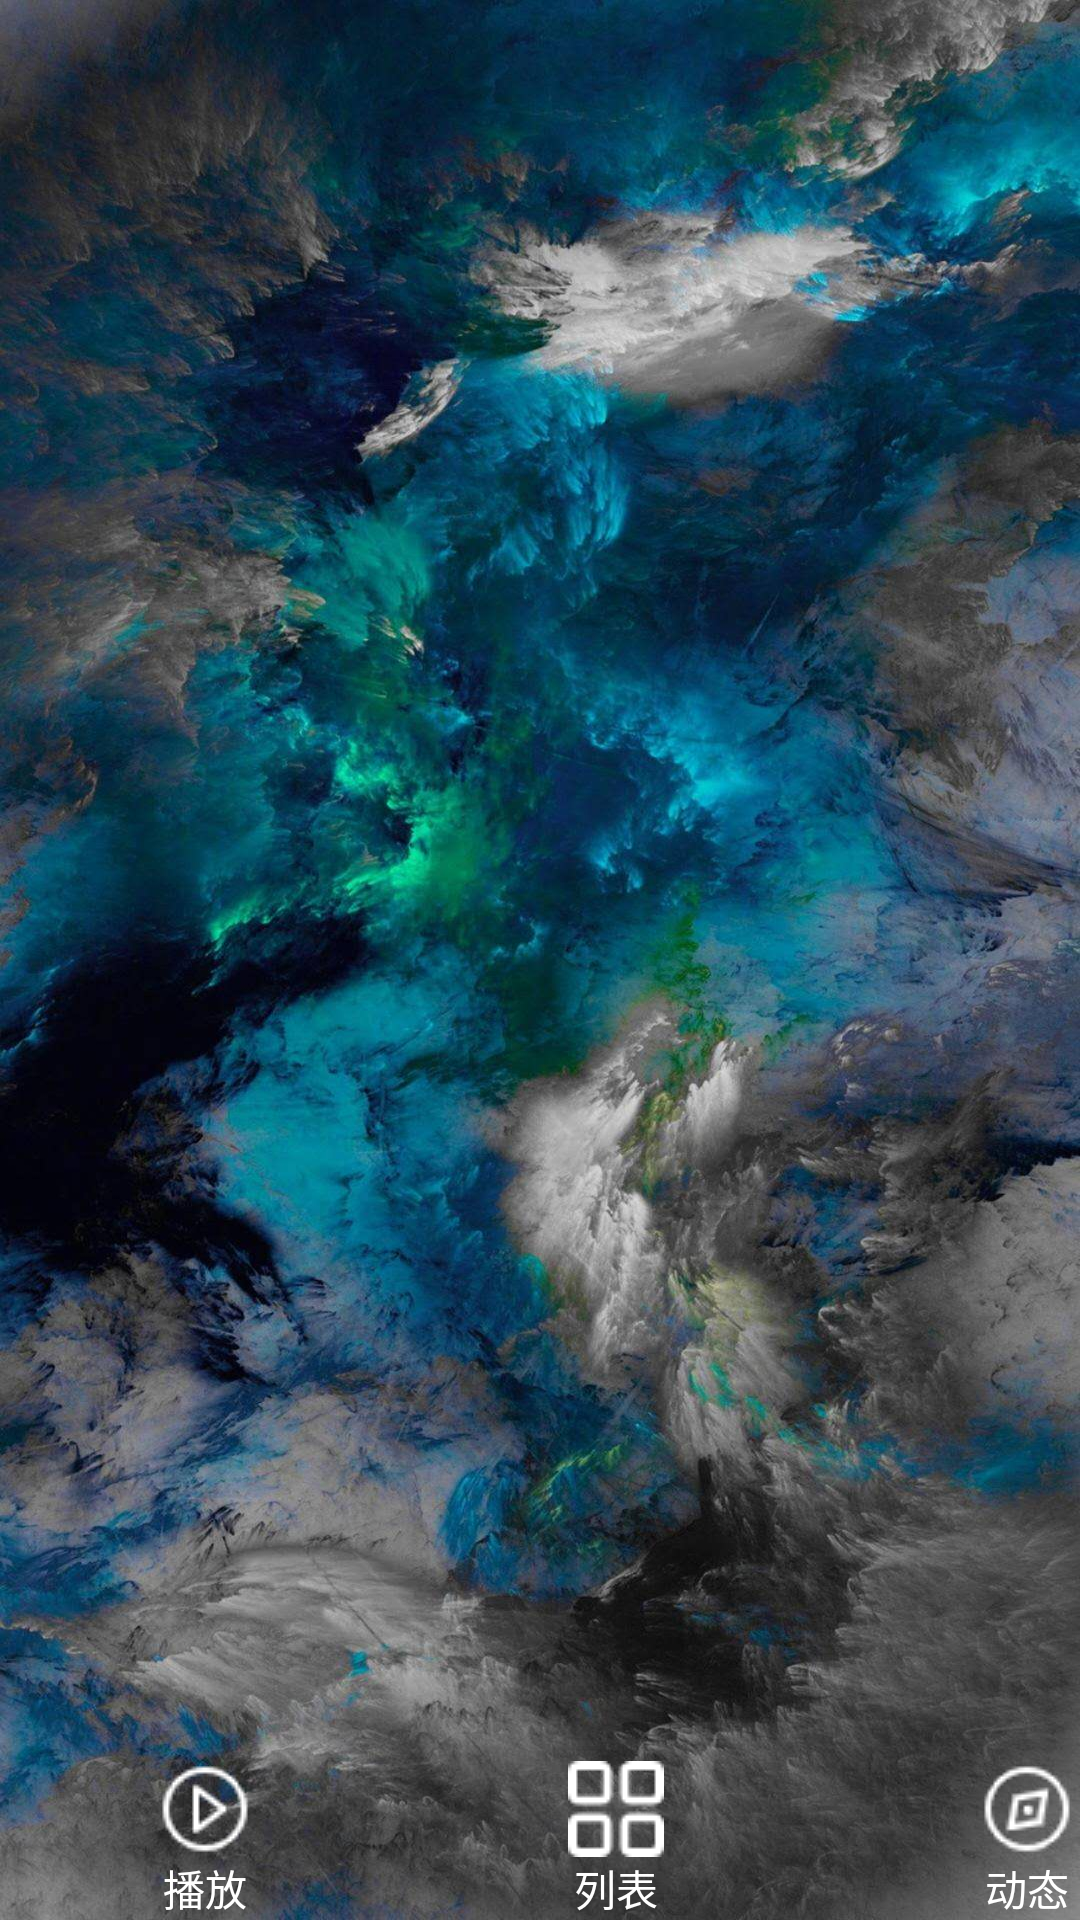

The Android layout XML behind this screen, and the referenced resources:
<!-- AndroidManifest.xml: application theme AppTheme -->
<!-- res/layout/activity_main.xml -->
<?xml version="1.0" encoding="utf-8"?>
<androidx.constraintlayout.widget.ConstraintLayout xmlns:android="http://schemas.android.com/apk/res/android"
    xmlns:app="http://schemas.android.com/apk/res-auto"
    xmlns:tools="http://schemas.android.com/tools"
    android:layout_width="match_parent"
    android:layout_height="match_parent"
    android:background="@drawable/we3"
    tools:context=".MainActivity">

    <androidx.viewpager.widget.ViewPager
        android:id="@+id/vp"
        android:layout_width="match_parent"
        android:layout_height="670dp"
        android:layout_marginBottom="146dp"
        app:layout_constraintBottom_toTopOf="@+id/linearLayout"
        app:layout_constraintEnd_toEndOf="parent"
        app:layout_constraintHorizontal_bias="0.0"
        app:layout_constraintStart_toStartOf="parent"
        app:layout_constraintTop_toTopOf="parent"
        app:layout_constraintVertical_bias="0.0" />

    <LinearLayout
        android:id="@+id/linearLayout"
        android:layout_width="411dp"
        android:layout_height="58dp"
        app:layout_constraintBottom_toBottomOf="parent"
        app:layout_constraintEnd_toEndOf="parent"
        app:layout_constraintHorizontal_bias="0.0"
        app:layout_constraintStart_toStartOf="parent"
        app:layout_constraintTop_toTopOf="parent"
        app:layout_constraintVertical_bias="1.0">

        <RadioGroup
            android:id="@+id/but"
            android:layout_width="match_parent"
            android:layout_height="match_parent"
            android:background="@color/transparent"
            android:orientation="horizontal"
            android:paddingTop="5dp">

            <RadioButton
                android:id="@+id/play"
                android:layout_width="wrap_content"
                android:layout_height="match_parent"
                android:layout_weight="1"
                android:button="@null"
                android:drawableTop="@drawable/play_bg"
                android:gravity="center"
                android:text="播放"
                android:textColor="@color/white" />

            <RadioButton
                android:id="@+id/list"
                android:layout_width="wrap_content"
                android:layout_height="match_parent"
                android:layout_weight="1"
                android:button="@null"
                android:drawableTop="@drawable/list_bg"
                android:gravity="center"
                android:text="列表"
                android:textColor="@color/white" />

            <RadioButton
                android:id="@+id/show"
                android:layout_width="wrap_content"
                android:layout_height="match_parent"
                android:layout_weight="1"
                android:button="@null"
                android:drawableTop="@drawable/dong_bg"
                android:gravity="center"
                android:text="动态"
                android:textColor="@color/white" />

        </RadioGroup>
    </LinearLayout>

</androidx.constraintlayout.widget.ConstraintLayout>
<!-- resources referenced by this layout -->
<resources>
  <color name="transparent">#00ffffff</color>
  <color name="white">#ffffff</color>
  <!-- drawable dong_bg (drawable) -->
  <?xml version="1.0" encoding="utf-8"?>
  <selector xmlns:android="http://schemas.android.com/apk/res/android">
      <item android:drawable="@drawable/dongpush" android:state_checked="true"/>
      <item android:drawable="@drawable/dongusu" android:state_checked="false"/>
  </selector>
  <!-- drawable list_bg (drawable) -->
  <?xml version="1.0" encoding="utf-8"?>
  <selector xmlns:android="http://schemas.android.com/apk/res/android">
      <item android:drawable="@drawable/listpush" android:state_checked="true" />
      <item android:drawable="@drawable/listusu" android:state_checked="false" />
  </selector>
  <!-- drawable play_bg (drawable) -->
  <?xml version="1.0" encoding="utf-8"?>
  <selector xmlns:android="http://schemas.android.com/apk/res/android">
      <item android:drawable="@drawable/playpush" android:state_checked="true" />
      <item android:drawable="@drawable/playusu" android:state_checked="false" />
  </selector>
  <!-- drawable we3: jpeg bitmap (drawable, 234316 bytes) -->
  <style name="AppTheme" parent="Theme.AppCompat.Light.NoActionBar">
          
  
  
          <item name="colorAccent">@color/colorAccent</item>
      </style>
  <!-- drawable dongpush: png bitmap (drawable, 1105 bytes) -->
  <!-- drawable dongusu: png bitmap (drawable, 1020 bytes) -->
  <!-- drawable listpush: png bitmap (drawable, 529 bytes) -->
  <!-- drawable listusu: png bitmap (drawable, 512 bytes) -->
  <!-- drawable playpush: png bitmap (drawable, 721 bytes) -->
  <!-- drawable playusu: png bitmap (drawable, 917 bytes) -->
  <color name="colorAccent">#D81B60</color>
</resources>
